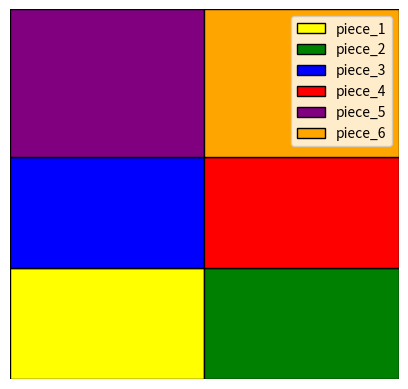

Recreate this plot in Python.
import matplotlib.pyplot as plt
from matplotlib.patches import Polygon
import numpy as np

# Define the dimensions of the pattern pieces (example values)
width = 64.0  # inches
length = 1.69 * 36  # yards to inches (1.69 yards * 36 inches per yard)
max_efficiency = 78.62  # percentage
wastage = 21.38  # percentage

# Define the pattern pieces based on the image
# Note: Adjust these dimensions and shapes based on actual measurements from the image
pattern_pieces = {
    'piece_1': [(0, 0), (width * 0.5, 0), (width * 0.5, length * 0.3), (0, length * 0.3)],
    'piece_2': [(width * 0.5, 0), (width, 0), (width, length * 0.3), (width * 0.5, length * 0.3)],
    'piece_3': [(0, length * 0.3), (width * 0.5, length * 0.3), (width * 0.5, length * 0.6), (0, length * 0.6)],
    'piece_4': [(width * 0.5, length * 0.3), (width, length * 0.3), (width, length * 0.6), (width * 0.5, length * 0.6)],
    'piece_5': [(0, length * 0.6), (width * 0.5, length * 0.6), (width * 0.5, length), (0, length)],
    'piece_6': [(width * 0.5, length * 0.6), (width, length * 0.6), (width, length), (width * 0.5, length)],
}

def draw_pattern(pattern_pieces):
    fig, ax = plt.subplots()
    
    colors = ['yellow', 'green', 'blue', 'red', 'purple', 'orange']
    for i, (name, piece) in enumerate(pattern_pieces.items()):
        polygon = Polygon(piece, closed=True, fill=True, edgecolor='black', facecolor=colors[i % len(colors)], label=name)
        ax.add_patch(polygon)
    
    ax.set_aspect('equal')
    plt.xlim(0, width)
    plt.ylim(0, length)
    plt.axis('off')
    plt.legend()
    plt.show()
    
    # Save the pattern as a PDF or SVG
    fig.savefig('regenerated_pattern.pdf')
    fig.savefig('regenerated_pattern.svg')

draw_pattern(pattern_pieces)
